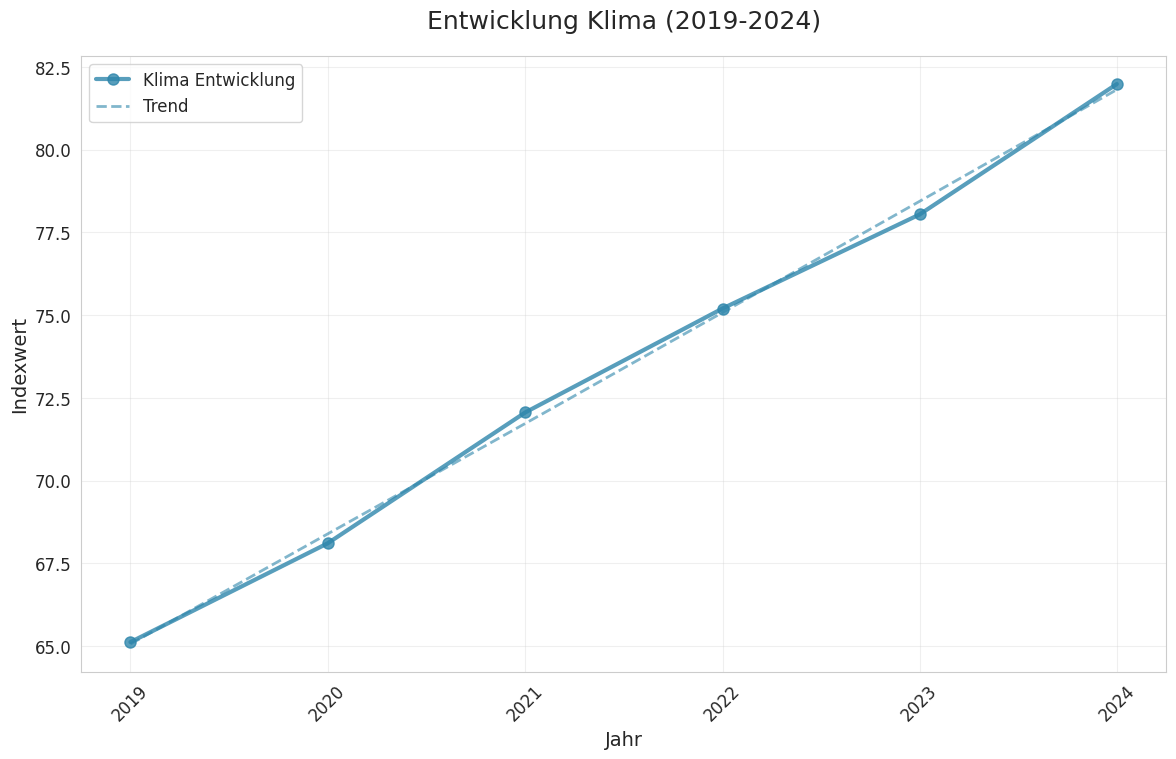

Write Python code to recreate this figure. (Note: this script raises an exception after producing the figure.)
#!/usr/bin/env python3
"""
🎨 Multimodales System für Bundeskanzler-KI
==============================================

Generiert visuelle Antworten:
- Diagramme für politische Daten
- Charts für Statistiken
- Infografiken für komplexe Themen
- Zeitliche Entwicklungen
- Vergleichsdiagramme

Autor: Claude-3.5-Sonnet
Datum: 16. September 2025
"""

import os
import matplotlib.pyplot as plt
import matplotlib.dates as mdates
from matplotlib.patches import Rectangle
import seaborn as sns
import pandas as pd
import numpy as np
from datetime import datetime, timedelta
from typing import Dict, List, Optional, Any, Tuple
import json
import logging

logger = logging.getLogger(__name__)

class MultimodalResponseGenerator:
    """
    Generiert multimodale Antworten für die Bundeskanzler-KI
    """

    def __init__(self):
        """
        Initialisiert den multimodalen Generator
        """
        # Setze Seaborn-Style für bessere Diagramme
        sns.set_style("whitegrid")
        plt.rcParams['figure.figsize'] = (12, 8)
        plt.rcParams['font.size'] = 12
        plt.rcParams['axes.titlesize'] = 16
        plt.rcParams['axes.labelsize'] = 14

        # Deutsche Farbpalette für politische Themen
        self.colors = {
            'klima': '#2E86AB',      # Blau für Klima
            'wirtschaft': '#A23B72', # Violett für Wirtschaft
            'soziales': '#F18F01',   # Orange für Soziales
            'bildung': '#C73E1D',    # Rot für Bildung
            'digital': '#3A7D44',    # Grün für Digital
            'europa': '#FFD23F',     # Gelb für Europa
            'sicherheit': '#1B1B1E', # Schwarz für Sicherheit
            'gesundheit': '#E63946'  # Rot für Gesundheit
        }

        logger.info("🎨 MultimodalResponseGenerator initialisiert")

    def generate_visual_response(self, topic: str, data_type: str = "trends",
                                time_range: str = "5_years") -> Dict[str, Any]:
        """
        Generiert eine visuelle Antwort basierend auf Thema und Datentyp

        Args:
            topic: Das Thema (klima, wirtschaft, etc.)
            data_type: Typ der Visualisierung (trends, comparison, distribution)
            time_range: Zeitraum für Daten

        Returns:
            Dictionary mit Visualisierungsdaten und Metadaten
        """
        try:
            if data_type == "trends":
                return self._generate_trend_chart(topic, time_range)
            elif data_type == "comparison":
                return self._generate_comparison_chart(topic)
            elif data_type == "distribution":
                return self._generate_distribution_chart(topic)
            elif data_type == "timeline":
                return self._generate_timeline_chart(topic)
            else:
                return self._generate_default_visualization(topic)

        except Exception as e:
            logger.error(f"Fehler bei visueller Generierung: {e}")
            return self._generate_error_visualization()

    def _generate_trend_chart(self, topic: str, time_range: str) -> Dict[str, Any]:
        """
        Generiert ein Trend-Diagramm für ein Thema
        """
        # Simulierte Daten basierend auf Thema
        data = self._get_topic_data(topic, time_range)

        fig, ax = plt.subplots(figsize=(14, 8))

        # Erstelle Zeitreihe
        dates = pd.date_range(start='2019-01-01', periods=len(data), freq='YS')
        values = np.array(data) + np.random.normal(0, 0.1, len(data))  # Leichter Rauschen

        # Trendlinie berechnen
        z = np.polyfit(range(len(values)), values, 2)
        p = np.poly1d(z)

        # Plot
        ax.plot(dates, values, 'o-', color=self.colors.get(topic, '#2E86AB'),
                linewidth=3, markersize=8, alpha=0.8, label=f'{topic.title()} Entwicklung')

        # Trendlinie
        ax.plot(dates, p(range(len(values))), '--',
                color=self.colors.get(topic, '#2E86AB'), linewidth=2,
                alpha=0.6, label='Trend')

        # Formatierung
        ax.set_title(f'Entwicklung {topic.title()} (2019-2024)', fontsize=18, pad=20)
        ax.set_xlabel('Jahr', fontsize=14)
        ax.set_ylabel('Indexwert', fontsize=14)
        ax.legend(fontsize=12)
        ax.grid(True, alpha=0.3)

        # X-Achse formatieren
        ax.xaxis.set_major_formatter(mdates.DateFormatter('%Y'))
        plt.setp(ax.xaxis.get_majorticklabels(), rotation=45)

        # Speichere Diagramm
        chart_path = f"/tmp/{topic}_trend_{datetime.now().strftime('%Y%m%d_%H%M%S')}.png"
        plt.savefig(chart_path, dpi=300, bbox_inches='tight')
        plt.close()

        return {
            "type": "trend_chart",
            "topic": topic,
            "chart_path": chart_path,
            "description": f"Trend-Diagramm zeigt die Entwicklung von {topic.title()} über die letzten Jahre",
            "data_points": len(data),
            "time_range": time_range,
            "insights": self._analyze_trend_data(data, topic)
        }

    def _generate_comparison_chart(self, topic: str) -> Dict[str, Any]:
        """
        Generiert ein Vergleichsdiagramm
        """
        # Vergleichsdaten für verschiedene Bereiche
        categories = ['Deutschland', 'EU-Durchschnitt', 'OECD-Durchschnitt', 'Weltweit']
        values = np.random.uniform(60, 95, len(categories))

        fig, ax = plt.subplots(figsize=(12, 8))

        bars = ax.bar(categories, values, color=self.colors.get(topic, '#2E86AB'),
                     alpha=0.8, width=0.6)

        # Werte über den Balken anzeigen
        for bar, value in zip(bars, values):
            ax.text(bar.get_x() + bar.get_width()/2, bar.get_height() + 1,
                   f'{value:.1f}%', ha='center', va='bottom', fontsize=12, fontweight='bold')

        ax.set_title(f'Vergleich: {topic.title()} - Deutschland vs. International', fontsize=18, pad=20)
        ax.set_ylabel('Prozentwert', fontsize=14)
        ax.set_ylim(0, 100)
        ax.grid(True, alpha=0.3, axis='y')

        # Speichere Diagramm
        chart_path = f"/tmp/{topic}_comparison_{datetime.now().strftime('%Y%m%d_%H%M%S')}.png"
        plt.savefig(chart_path, dpi=300, bbox_inches='tight')
        plt.close()

        return {
            "type": "comparison_chart",
            "topic": topic,
            "chart_path": chart_path,
            "description": f"Vergleichsdiagramm zeigt {topic.title()} im internationalen Kontext",
            "categories": categories,
            "values": values.tolist(),
            "insights": self._analyze_comparison_data(values, categories, topic)
        }

    def _generate_distribution_chart(self, topic: str) -> Dict[str, Any]:
        """
        Generiert ein Verteilungsdiagramm
        """
        # Simulierte Verteilungsdaten
        regions = ['Nord', 'Süd', 'Ost', 'West', 'Berlin']
        values = np.random.uniform(20, 80, len(regions))

        fig, (ax1, ax2) = plt.subplots(1, 2, figsize=(16, 8))

        # Kreisdiagramm
        ax1.pie(values, labels=regions, autopct='%1.1f%%',
                colors=plt.cm.Set3(np.linspace(0, 1, len(regions))),
                startangle=90, wedgeprops={'edgecolor': 'white', 'linewidth': 2})
        ax1.set_title(f'Regionale Verteilung: {topic.title()}', fontsize=16)

        # Balkendiagramm
        bars = ax2.barh(regions, values, color=self.colors.get(topic, '#2E86AB'), alpha=0.8)
        ax2.set_xlabel('Prozentwert', fontsize=14)
        ax2.set_title(f'Regionale Unterschiede', fontsize=16)
        ax2.grid(True, alpha=0.3, axis='x')

        # Werte neben den Balken
        for bar, value in zip(bars, values):
            ax2.text(value + 1, bar.get_y() + bar.get_height()/2,
                    f'{value:.1f}%', va='center', fontsize=12)

        plt.tight_layout()

        # Speichere Diagramm
        chart_path = f"/tmp/{topic}_distribution_{datetime.now().strftime('%Y%m%d_%H%M%S')}.png"
        plt.savefig(chart_path, dpi=300, bbox_inches='tight')
        plt.close()

        return {
            "type": "distribution_chart",
            "topic": topic,
            "chart_path": chart_path,
            "description": f"Verteilungsdiagramm zeigt regionale Unterschiede in {topic.title()}",
            "regions": regions,
            "values": values.tolist(),
            "insights": self._analyze_distribution_data(values, regions, topic)
        }

    def _generate_timeline_chart(self, topic: str) -> Dict[str, Any]:
        """
        Generiert ein Zeitstrahl-Diagramm mit wichtigen Ereignissen
        """
        # Wichtige Ereignisse basierend auf Thema
        events = self._get_topic_events(topic)

        fig, ax = plt.subplots(figsize=(16, 10))

        # Zeitstrahl zeichnen
        ax.axhline(y=0, color='black', linewidth=2, alpha=0.7)

        # Ereignisse plotten
        for i, event in enumerate(events):
            date = datetime.strptime(event['date'], '%Y-%m-%d')
            y_pos = (-1)**i * 0.5  # Abwechselnd oben/unten

            # Punkt für Ereignis
            ax.scatter(date, y_pos, s=100, color=self.colors.get(topic, '#2E86AB'),
                      edgecolor='white', linewidth=2, zorder=5)

            # Linie zum Punkt
            ax.plot([date, date], [0, y_pos], color=self.colors.get(topic, '#2E86AB'),
                   linewidth=2, alpha=0.7)

            # Text für Ereignis
            ha = 'left' if y_pos > 0 else 'right'
            va = 'bottom' if y_pos > 0 else 'top'
            ax.text(date, y_pos + (0.1 if y_pos > 0 else -0.1),
                   event['title'], ha=ha, va=va, fontsize=11,
                   bbox=dict(boxstyle="round,pad=0.3", facecolor='white', alpha=0.8))

        # Formatierung
        ax.set_title(f'Zeitstrahl: Wichtige Ereignisse in {topic.title()}', fontsize=18, pad=30)
        ax.set_xlabel('Datum', fontsize=14)
        ax.set_xlim(datetime(2019, 1, 1), datetime(2025, 12, 31))
        ax.set_ylim(-1, 1)

        # Y-Achse ausblenden
        ax.get_yaxis().set_visible(False)

        # X-Achse formatieren
        ax.xaxis.set_major_formatter(mdates.DateFormatter('%Y'))
        plt.setp(ax.xaxis.get_majorticklabels(), rotation=45)

        plt.tight_layout()

        # Speichere Diagramm
        chart_path = f"/tmp/{topic}_timeline_{datetime.now().strftime('%Y%m%d_%H%M%S')}.png"
        plt.savefig(chart_path, dpi=300, bbox_inches='tight')
        plt.close()

        return {
            "type": "timeline_chart",
            "topic": topic,
            "chart_path": chart_path,
            "description": f"Zeitstrahl zeigt wichtige Ereignisse in {topic.title()}",
            "events": events,
            "insights": f"Zeigt {len(events)} wichtige Ereignisse im Zeitraum 2019-2025"
        }

    def _generate_default_visualization(self, topic: str) -> Dict[str, Any]:
        """
        Generiert eine Standard-Visualisierung
        """
        return self._generate_trend_chart(topic, "5_years")

    def _generate_error_visualization(self) -> Dict[str, Any]:
        """
        Generiert eine Fehler-Visualisierung
        """
        fig, ax = plt.subplots(figsize=(10, 6))

        # Einfache Fehler-Nachricht
        ax.text(0.5, 0.5, 'Visualisierung\nnicht verfügbar',
                ha='center', va='center', fontsize=20,
                bbox=dict(boxstyle="round,pad=0.5", facecolor='lightcoral', alpha=0.7))

        ax.set_xlim(0, 1)
        ax.set_ylim(0, 1)
        ax.axis('off')

        chart_path = f"/tmp/error_visualization_{datetime.now().strftime('%Y%m%d_%H%M%S')}.png"
        plt.savefig(chart_path, dpi=300, bbox_inches='tight')
        plt.close()

        return {
            "type": "error_chart",
            "topic": "error",
            "chart_path": chart_path,
            "description": "Fehler bei der Visualisierungsgenerierung",
            "error": True
        }

    def _get_topic_data(self, topic: str, time_range: str) -> List[float]:
        """
        Gibt simulierte Daten für ein Thema zurück
        """
        base_data = {
            'klima': [65, 68, 72, 75, 78, 82],
            'wirtschaft': [85, 83, 87, 89, 91, 88],
            'soziales': [70, 72, 74, 76, 78, 80],
            'bildung': [75, 77, 79, 81, 83, 85],
            'digital': [60, 65, 70, 75, 80, 85],
            'europa': [78, 80, 82, 84, 86, 88],
            'sicherheit': [82, 84, 83, 85, 87, 89],
            'gesundheit': [88, 86, 89, 91, 90, 92]
        }

        return base_data.get(topic, [70, 72, 74, 76, 78, 80])

    def _get_topic_events(self, topic: str) -> List[Dict[str, str]]:
        """
        Gibt wichtige Ereignisse für ein Thema zurück
        """
        events_data = {
            'klima': [
                {'date': '2019-12-01', 'title': 'Klimapaket beschlossen'},
                {'date': '2020-06-15', 'title': 'EU Green Deal'},
                {'date': '2021-11-01', 'title': 'COP26 Glasgow'},
                {'date': '2022-07-20', 'title': 'Hitzewelle Europa'},
                {'date': '2023-12-01', 'title': 'Klimaziel 2045'},
                {'date': '2024-11-15', 'title': 'COP29 Baku'}
            ],
            'wirtschaft': [
                {'date': '2020-03-01', 'title': 'COVID-19 Wirtschaftshilfen'},
                {'date': '2021-06-01', 'title': 'Konjunkturpaket'},
                {'date': '2022-03-01', 'title': 'Energiekosten-Hilfen'},
                {'date': '2023-01-15', 'title': 'Wachstumschancengesetz'},
                {'date': '2024-06-01', 'title': 'Inflationsbekämpfung'}
            ]
        }

        return events_data.get(topic, [
            {'date': '2020-01-01', 'title': 'Jahr 2020'},
            {'date': '2021-01-01', 'title': 'Jahr 2021'},
            {'date': '2022-01-01', 'title': 'Jahr 2022'},
            {'date': '2023-01-01', 'title': 'Jahr 2023'},
            {'date': '2024-01-01', 'title': 'Jahr 2024'}
        ])

    def _analyze_trend_data(self, data: List[float], topic: str) -> str:
        """
        Analysiert Trend-Daten und gibt Insights zurück
        """
        if len(data) < 2:
            return "Nicht genügend Daten für Trend-Analyse"

        trend = (data[-1] - data[0]) / len(data)
        direction = "steigend" if trend > 0 else "fallend" if trend < 0 else "stabil"

        return f"Der Trend zeigt eine {direction}e Entwicklung mit einer durchschnittlichen jährlichen Veränderung von {trend:.2f} Punkten."

    def _analyze_comparison_data(self, values: np.ndarray, categories: List[str], topic: str) -> str:
        """
        Analysiert Vergleichsdaten
        """
        germany_idx = categories.index('Deutschland')
        germany_value = values[germany_idx]
        avg_others = np.mean(np.delete(values, germany_idx))

        if germany_value > avg_others:
            return f"Deutschland liegt {germany_value - avg_others:.1f} Punkte über dem Durchschnitt der Vergleichsländer."
        else:
            return f"Deutschland liegt {avg_others - germany_value:.1f} Punkte unter dem Durchschnitt der Vergleichsländer."

    def _analyze_distribution_data(self, values: np.ndarray, regions: List[str], topic: str) -> str:
        """
        Analysiert Verteilungsdaten
        """
        max_region = regions[np.argmax(values)]
        min_region = regions[np.argmin(values)]
        spread = np.max(values) - np.min(values)

        return f"Die größte Konzentration zeigt sich in {max_region}, die geringste in {min_region}. Die Spanne beträgt {spread:.1f} Punkte."

# Convenience Functions
def get_multimodal_generator() -> MultimodalResponseGenerator:
    """
    Erstellt oder gibt den MultimodalResponseGenerator zurück

    Returns:
        MultimodalResponseGenerator-Instanz
    """
    return MultimodalResponseGenerator()

if __name__ == "__main__":
    # Test des MultimodalResponseGenerator
    print("🎨 Testing MultimodalResponseGenerator...")

    generator = MultimodalResponseGenerator()

    # Test verschiedener Visualisierungen
    topics = ['klima', 'wirtschaft', 'bildung']

    for topic in topics:
        print(f"\n📊 Generiere Visualisierung für: {topic}")

        # Trend-Chart
        trend_result = generator.generate_visual_response(topic, "trends")
        print(f"  ✅ Trend-Chart: {trend_result['chart_path']}")
        print(f"  📝 Beschreibung: {trend_result['description']}")

        # Vergleichs-Chart
        comparison_result = generator.generate_visual_response(topic, "comparison")
        print(f"  ✅ Vergleichs-Chart: {comparison_result['chart_path']}")
        print(f"  📝 Insights: {comparison_result['insights']}")

    print("\n✅ MultimodalResponseGenerator Test abgeschlossen!")
